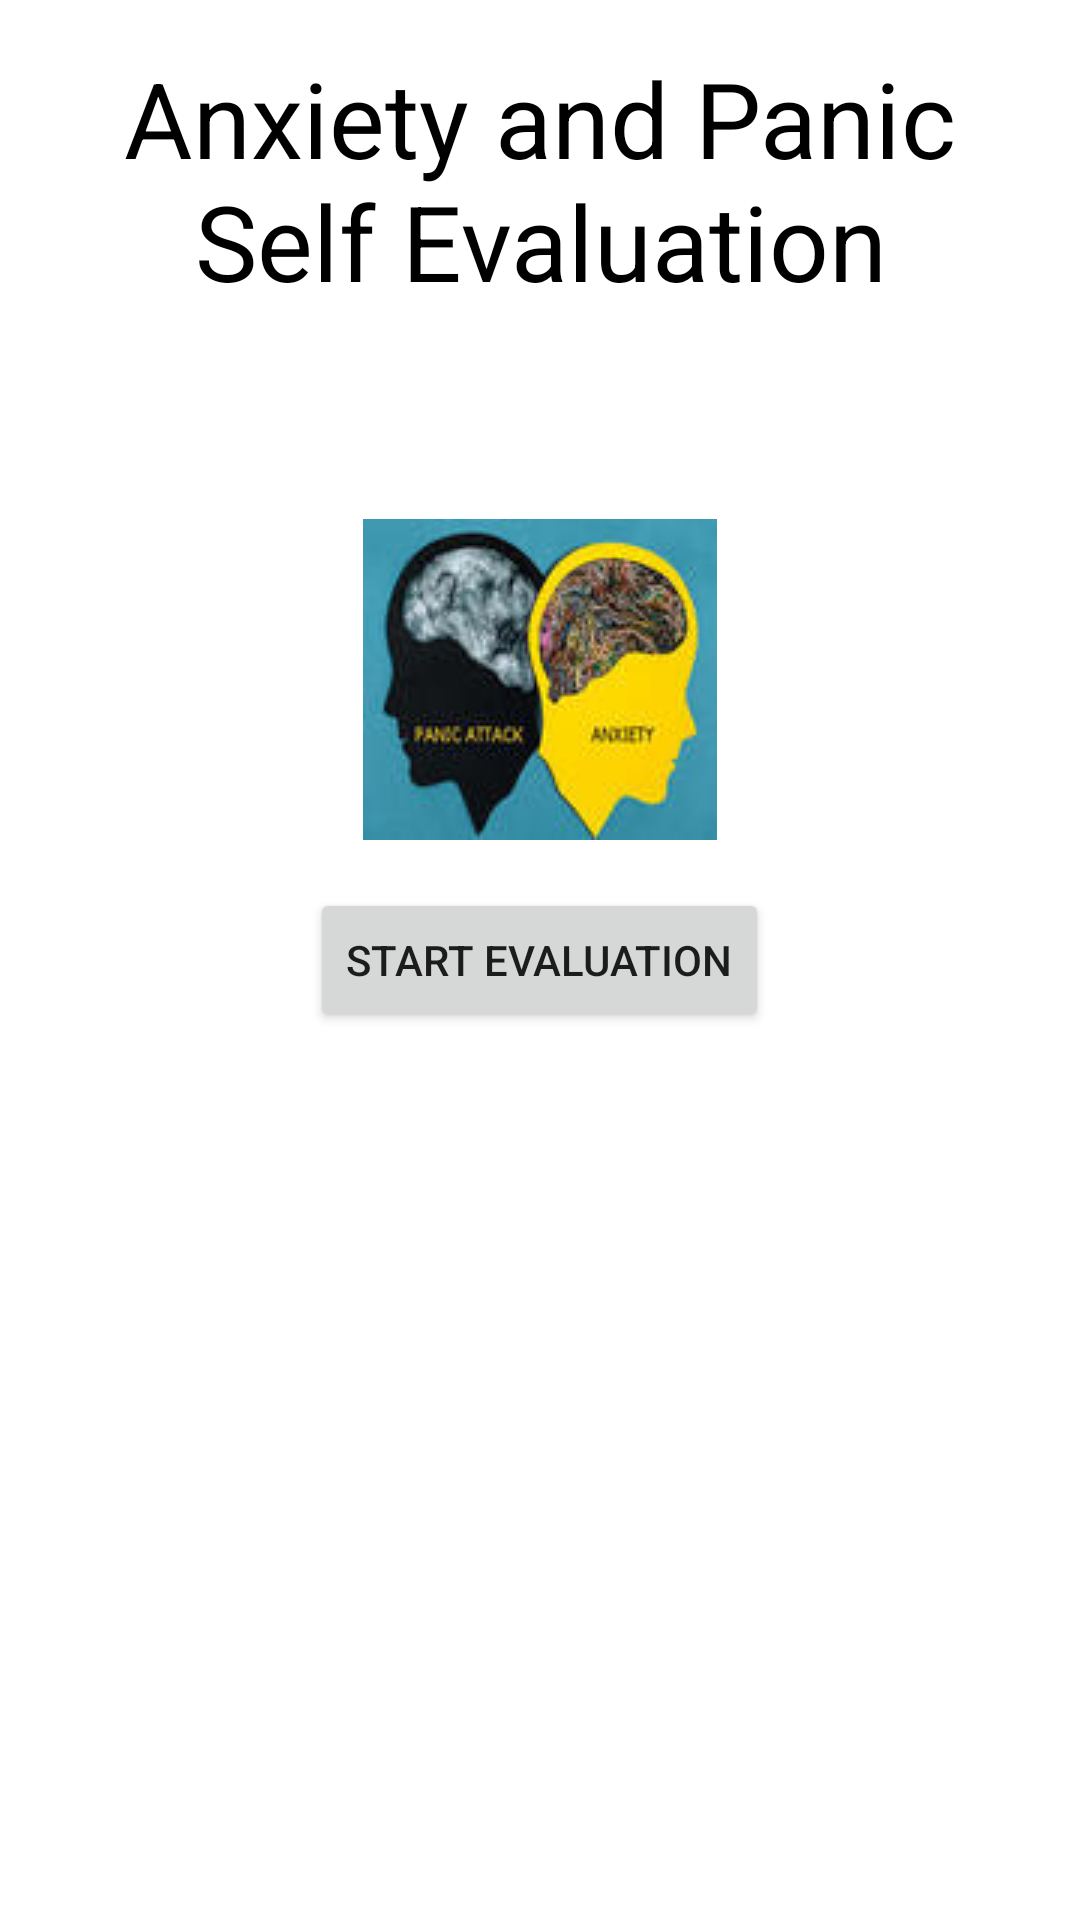

Produce the Android XML layout that renders to this screen, including the resource entries it uses.
<!-- AndroidManifest.xml: application theme Theme.Flatline -->
<!-- res/layout/activity_anxiety_panic_starting_screen.xml -->
<?xml version="1.0" encoding="utf-8"?>
<RelativeLayout xmlns:android="http://schemas.android.com/apk/res/android"
    xmlns:app="http://schemas.android.com/apk/res-auto"
    xmlns:tools="http://schemas.android.com/tools"
    android:layout_width="match_parent"
    android:layout_height="match_parent"
    android:background="@drawable/gradient_background"
    android:padding="16dp"
    tools:context=".AnxietyPanicStartingScreen">

    <TextView
        android:layout_width="wrap_content"
        android:layout_height="wrap_content"
        android:layout_centerHorizontal="true"
        android:gravity="center"
        android:text="@string/anxiety_and_panic_self_evaluation"
        android:textColor="@android:color/black"
        android:textSize="35sp" />

    <ImageView
        android:layout_width="wrap_content"
        android:layout_height="wrap_content"
        android:layout_above="@id/button_start_evaluation"
        android:layout_centerInParent="true"
        android:contentDescription="@string/anxiety_and_panic"
        android:paddingBottom="16dp"
        app:layout_constraintBottom_toBottomOf="parent"
        app:layout_constraintEnd_toEndOf="parent"
        app:layout_constraintStart_toStartOf="parent"
        app:layout_constraintTop_toTopOf="parent"
        app:layout_constraintVertical_bias="0.078"
        app:srcCompat="@drawable/anxiety_panic" />

    <Button
        android:id="@+id/button_start_evaluation"
        android:layout_width="wrap_content"
        android:layout_height="wrap_content"
        android:layout_centerInParent="true"
        android:text="@string/start_evaluation" />

</RelativeLayout>
<!-- resources referenced by this layout -->
<resources>
  <!-- drawable anxiety_panic: jpeg bitmap (drawable, 5043 bytes) -->
  <string name="anxiety_and_panic">Anxiety and Panic</string>
  <string name="anxiety_and_panic_self_evaluation">Anxiety and Panic Self Evaluation</string>
  <string name="start_evaluation">Start Evaluation</string>
  <style name="Theme.Flatline" parent="Theme.MaterialComponents.DayNight.DarkActionBar">
          
          <item name="colorPrimary">@color/purple_500</item>
          <item name="colorPrimaryVariant">@color/purple_700</item>
          <item name="colorOnPrimary">@color/white</item>
          
          <item name="colorSecondary">@color/teal_200</item>
          <item name="colorSecondaryVariant">@color/teal_700</item>
          <item name="colorOnSecondary">@color/black</item>
          
          <item name="android:statusBarColor">?attr/colorPrimaryVariant</item>
          
      </style>
  <color name="purple_500">#FF6200EE</color>
  <color name="purple_700">#FF3700B3</color>
  <color name="white">#FFFFFFFF</color>
  <color name="teal_200">#FF03DAC5</color>
  <color name="teal_700">#03D1BD</color>
  <color name="black">#FF000000</color>
</resources>
